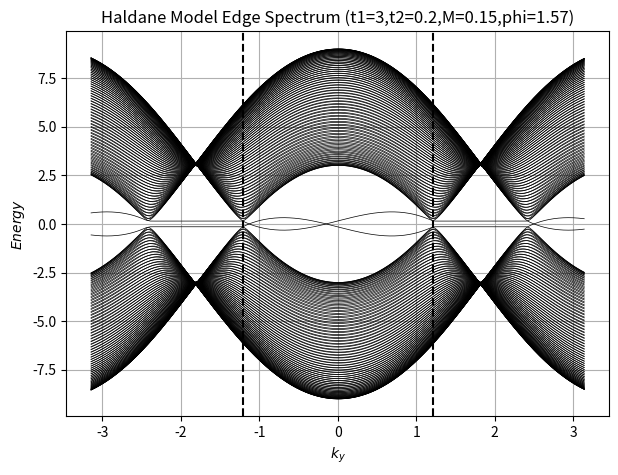

Generate this figure with matplotlib:
#Haldane model edge spectrum

import numpy as np
import matplotlib.pyplot as plt

t1=3#nearest neighbor interaction
t2=0.2#next nearest neighbor interaction
M=0.15#mass(inversion symmetry breaking) term
phi=np.pi/2

dely=np.sqrt(3)/2
N=120#no. of unit cells taken in x direction

kyvals=np.linspace(-np.pi,np.pi,500)

def edgehamiltonian(ky):

    H=np.zeros((2*N,2*N),dtype=complex)

    tNNright=-2*t1*np.cos(ky*dely)
    tNNleft=-t1

    tNNNb=-2*t2*np.cos(ky*dely-phi)
    tNNNa=-2*t2*np.cos(ky*dely+phi)
    tNNNaa=-4*t2*np.cos(2*ky*dely+phi)
    tNNNbb=-4*t2*np.cos(2*ky*dely-phi)

    for x in range(N):
        A=2*x #a sublattice points
        B=2*x + 1#b sublattice points

        #diagonal terms
        H[A,A]=M+tNNNaa
        H[B,B]=-M+tNNNbb

        #NN terms
        if x<N-1:
            H[A+2,B]=tNNright
            H[B,A+2]=tNNright

        if x>0:
            H[A-2,B]=tNNleft
            H[B,A-2]=tNNleft

        #NNN terms

        if x<N-2:
            H[A+4,A]=tNNNa
            H[A,A+4]=tNNNa
            H[B+4,B]=tNNNb
            H[B,B+4]=tNNNb

    return(H)

#print(edgehamiltonian(0.5))

energies=[]
for ky in kyvals:
    H=edgehamiltonian(ky)
    eigvals=np.linalg.eigvalsh(H)
    energies.append(eigvals)

energies=np.array(energies)


plt.figure(figsize=(7,5))
for i in range(2*N):
    plt.plot(kyvals,energies[:,i],'k',lw=0.5)

plt.xlabel(r"$k_y$")
plt.ylabel("$Energy$")
plt.axvline(2*np.pi/(3*np.sqrt(3)),color='k',linestyle='--')
plt.axvline(-2*np.pi/(3*np.sqrt(3)),color='k',linestyle='--')
plt.title(f"Haldane Model Edge Spectrum (t1={t1},t2={t2},M={M},phi={phi:.2f})")
plt.grid(True)
plt.show()
#this is wrong for tuple counting taken wrong

            

    
